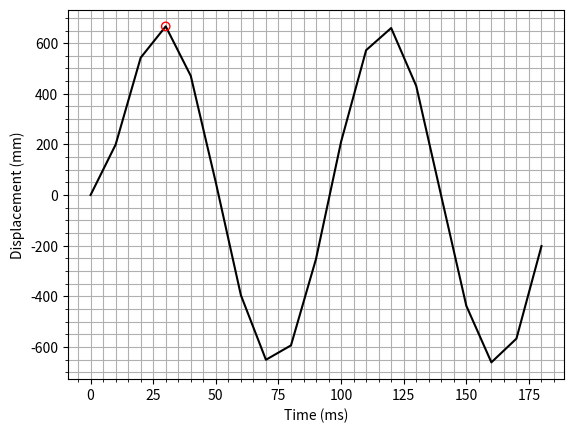

Write Python code to recreate this figure.
import numpy as np
import matplotlib.pyplot as plt

k = 1;  # MN/m
m = 200;  # kg
x = 0;  # m

k = k * 10 ** 6

def force_time(x):
    F_peak = 1000 + 9 * x ** 2 - 183 * x
    td = 20 - 0.12 * x ** 2 + 4.2 * x
    return (F_peak * 1000, td / 1000)  # SI Units

f_peak, td = force_time(x)
w = np.sqrt(k / m)
T = 2 * np.pi / w

tstep = 0.01
trange = np.arange(0, 2 * T + tstep, tstep)
z = np.zeros(len(trange))
i = -1
for t in trange:
    i = i + 1
    if t <= td:
        z[i] = ((f_peak / k) * (1 - np.cos(w * t)) + (f_peak / (k * td)) * ((np.sin(w * t) / w) - t))
    else:
        z[i] = ((f_peak / (k * w * td)) * (np.sin(w * t) - np.sin(w * (t - td))) - (f_peak / k) * np.cos(w * t))

zmax = max(z)
print(f"Maximum displacement: {zmax * 1000} mm")

index = np.where(z == zmax)[0][0]
tmax = trange[index]

i = -1
fig, ax = plt.subplots()
ax.scatter(tmax * 1000, zmax * 1000, edgecolor='red', facecolor='None', zorder=3)
ax.plot([i * 1000 for i in trange], [i * 1000 for i in z], color='k', zorder=2)

ax.grid(visible=True, which='both')
ax.minorticks_on()
ax.set_xlabel('Time (ms)')
ax.set_ylabel('Displacement (mm)')

plt.show()
